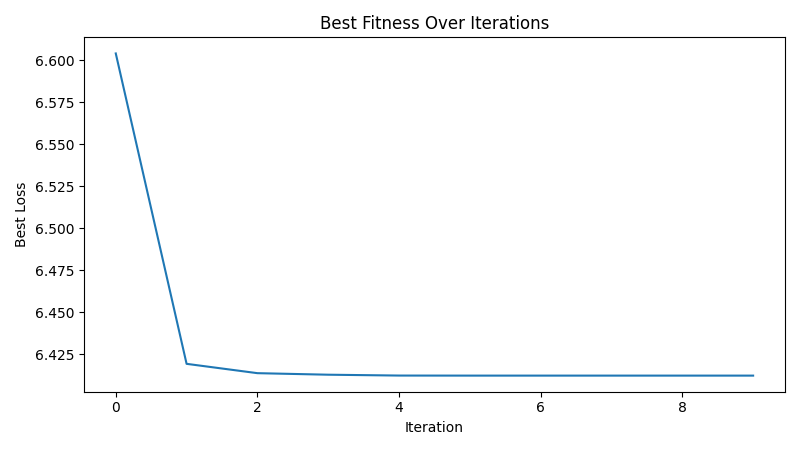

Data behind this chart, as committed beside it:
iteration, best_loss
1, 6.604
2, 6.419
3, 6.414
4, 6.413
5, 6.412
6, 6.412
7, 6.412
8, 6.412
9, 6.412
10, 6.412
